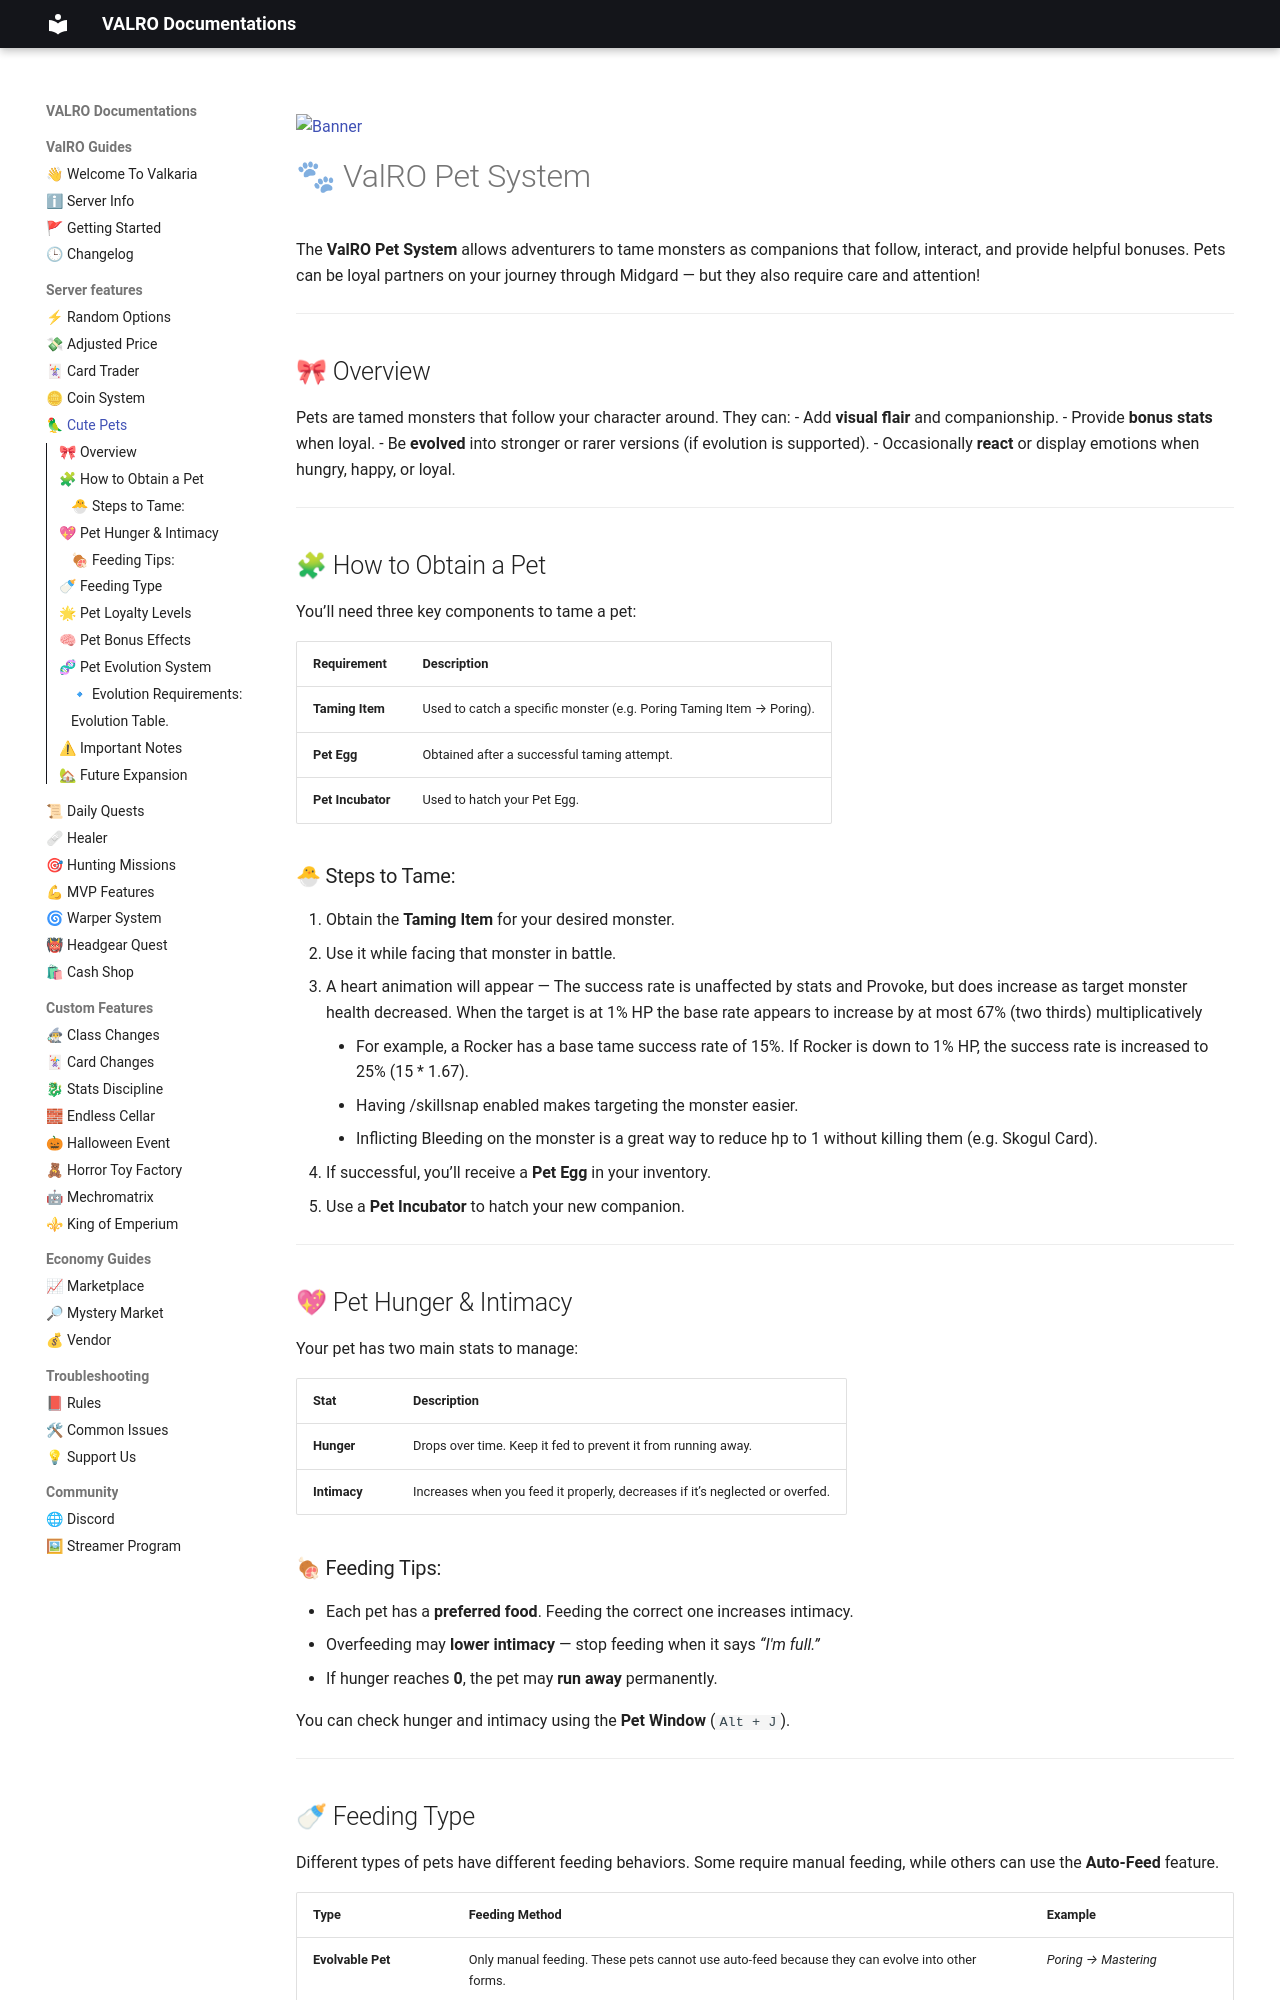

repository: PgeePow/RO-WEB · page: cute-pet/index.html · generator: mkdocs

![Banner](assets/pet%20system/Pet%20System%20Banner.jpg)


# 🐾 ValRO Pet System

The **ValRO Pet System** allows adventurers to tame monsters as companions that follow, interact, and provide helpful bonuses. Pets can be loyal partners on your journey through Midgard — but they also require care and attention!

---

## 🎀 Overview

Pets are tamed monsters that follow your character around. They can:
- Add **visual flair** and companionship.
- Provide **bonus stats** when loyal.
- Be **evolved** into stronger or rarer versions (if evolution is supported).
- Occasionally **react** or display emotions when hungry, happy, or loyal.

---

## 🧩 How to Obtain a Pet

You’ll need three key components to tame a pet:

| Requirement | Description |
|--------------|-------------|
| **Taming Item** | Used to catch a specific monster (e.g. Poring Taming Item → Poring). |
| **Pet Egg** | Obtained after a successful taming attempt. |
| **Pet Incubator** | Used to hatch your Pet Egg. |

### 🐣 Steps to Tame:
1. Obtain the **Taming Item** for your desired monster.  
2. Use it while facing that monster in battle.  
3. A heart animation will appear — The success rate is unaffected by stats and Provoke, but does increase as target monster health decreased. When the target is at 1% HP the base rate appears to increase by at most 67% (two thirds) multiplicatively  
     - For example, a Rocker has a base tame success rate of 15%. If Rocker is down to 1% HP, the success rate is increased to 25% (15 * 1.67).
     - Having /skillsnap enabled makes targeting the monster easier.
     - Inflicting Bleeding on the monster is a great way to reduce hp to 1 without killing them (e.g. Skogul Card).
4. If successful, you’ll receive a **Pet Egg** in your inventory.  
5. Use a **Pet Incubator** to hatch your new companion.

---

## 💖 Pet Hunger & Intimacy

Your pet has two main stats to manage:

| Stat | Description |
|------|--------------|
| **Hunger** | Drops over time. Keep it fed to prevent it from running away. |
| **Intimacy** | Increases when you feed it properly, decreases if it’s neglected or overfed. |

### 🍖 Feeding Tips:
- Each pet has a **preferred food**. Feeding the correct one increases intimacy.  
- Overfeeding may **lower intimacy** — stop feeding when it says *“I'm full.”*  
- If hunger reaches **0**, the pet may **run away** permanently.  

You can check hunger and intimacy using the **Pet Window** (`Alt + J`).

---
